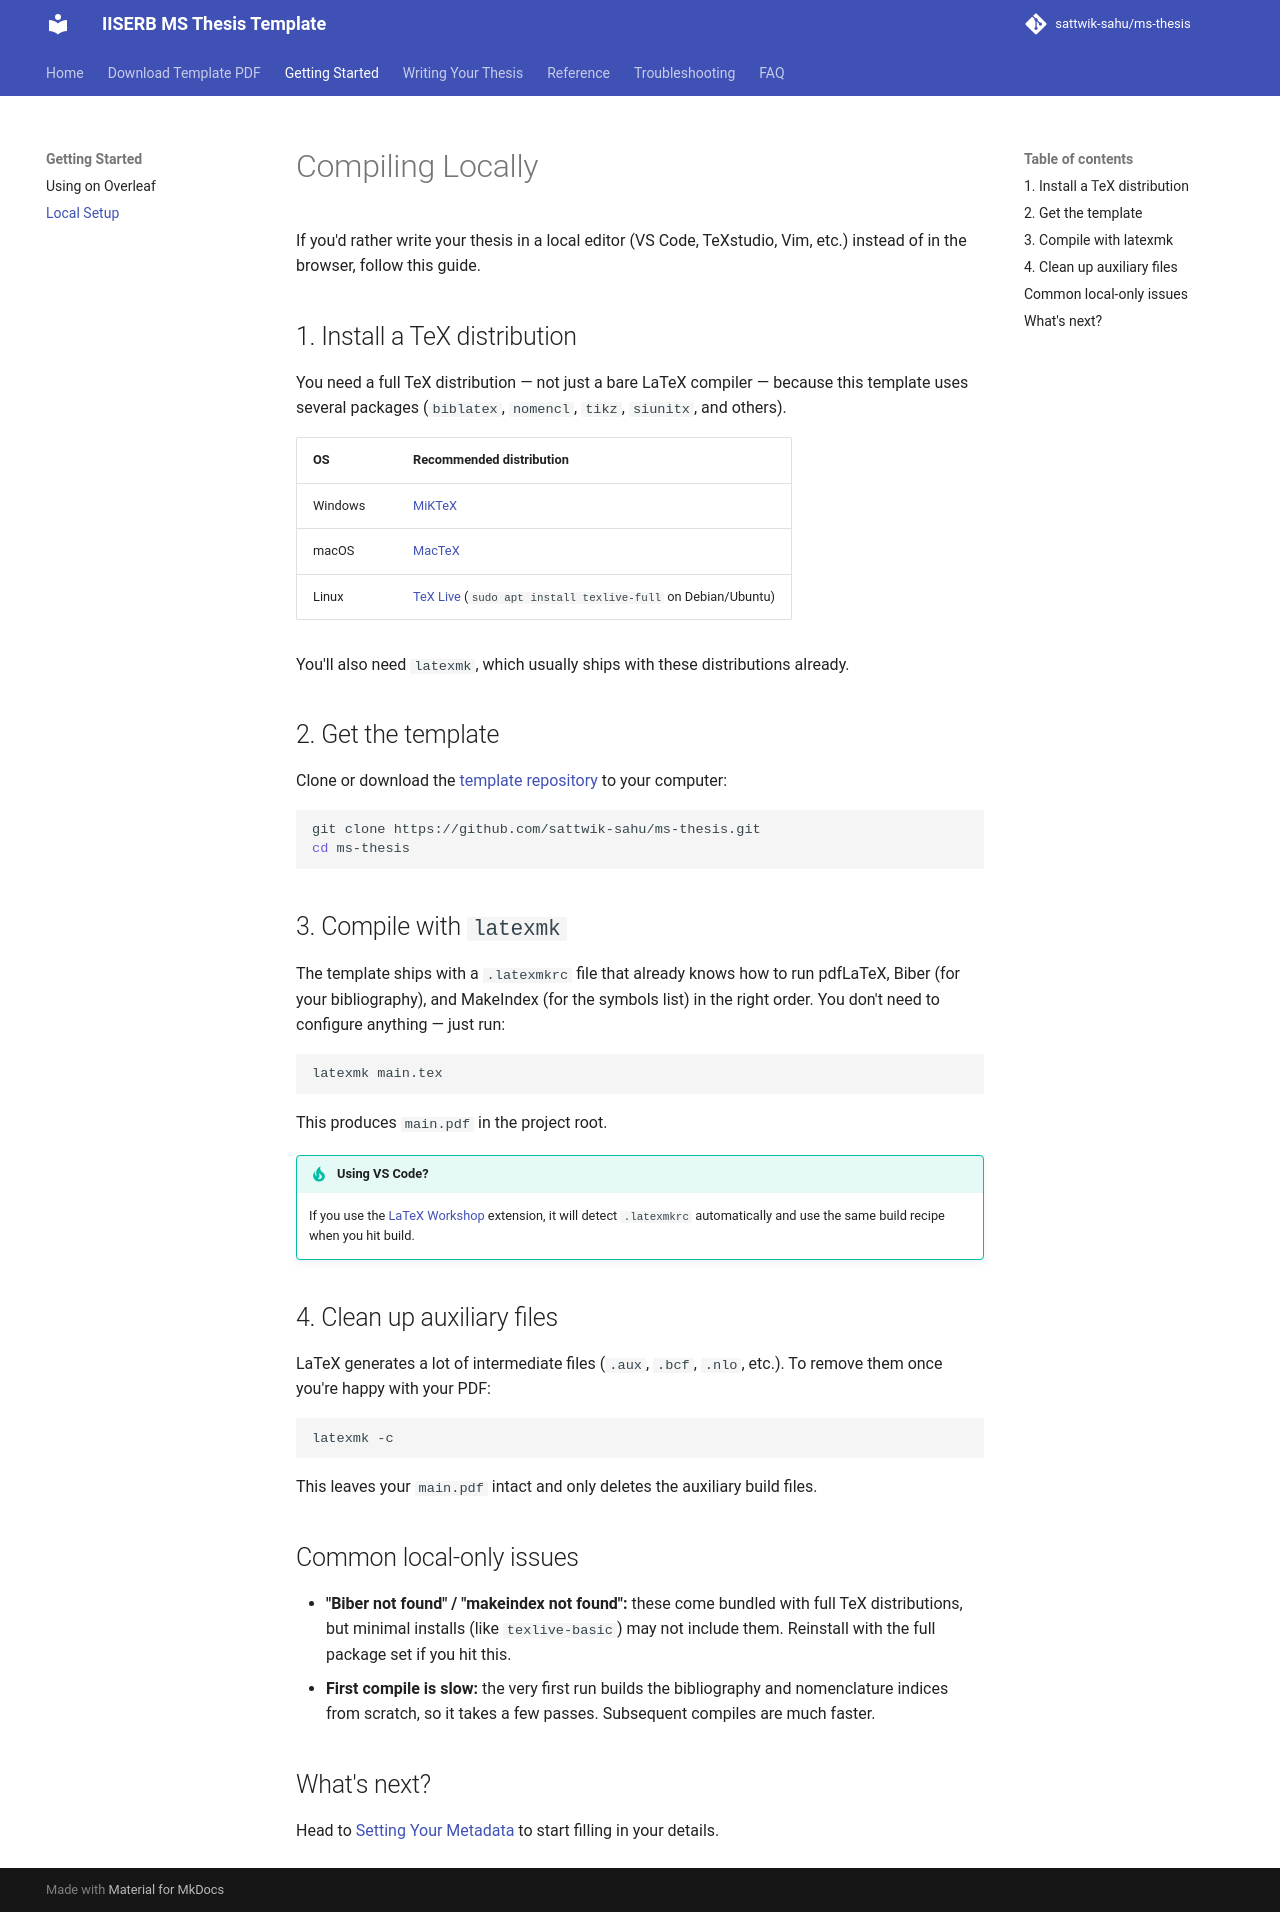

repository: sattwik-sahu/ms-thesis · page: getting-started/local-setup/index.html · generator: mkdocs

# Compiling Locally

If you'd rather write your thesis in a local editor (VS Code, TeXstudio, Vim, etc.) instead of in the browser, follow this guide.

## 1. Install a TeX distribution

You need a full TeX distribution — not just a bare LaTeX compiler — because this template uses several packages (`biblatex`, `nomencl`, `tikz`, `siunitx`, and others).

| OS | Recommended distribution |
|---|---|
| Windows | [MiKTeX](https://miktex.org/download) |
| macOS | [MacTeX](https://tug.org/mactex/) |
| Linux | [TeX Live](https://tug.org/texlive/) (`sudo apt install texlive-full` on Debian/Ubuntu) |

You'll also need `latexmk`, which usually ships with these distributions already.

## 2. Get the template

Clone or download the [template repository](https://github.com/sattwik-sahu/ms-thesis) to your computer:

```bash
git clone https://github.com/sattwik-sahu/ms-thesis.git
cd ms-thesis
```

## 3. Compile with `latexmk`

The template ships with a `.latexmkrc` file that already knows how to run pdfLaTeX, Biber (for your bibliography), and MakeIndex (for the symbols list) in the right order. You don't need to configure anything — just run:

```bash
latexmk main.tex
```

This produces `main.pdf` in the project root.

!!! tip "Using VS Code?"
    If you use the [LaTeX Workshop](https://marketplace.visualstudio.com/items?itemName=James-Yu.latex-workshop) extension, it will detect `.latexmkrc` automatically and use the same build recipe when you hit build.

## 4. Clean up auxiliary files

LaTeX generates a lot of intermediate files (`.aux`, `.bcf`, `.nlo`, etc.). To remove them once you're happy with your PDF:

```bash
latexmk -c
```

This leaves your `main.pdf` intact and only deletes the auxiliary build files.

## Common local-only issues

- **"Biber not found" / "makeindex not found":** these come bundled with full TeX distributions, but minimal installs (like `texlive-basic`) may not include them. Reinstall with the full package set if you hit this.
- **First compile is slow:** the very first run builds the bibliography and nomenclature indices from scratch, so it takes a few passes. Subsequent compiles are much faster.

## What's next?

Head to [Setting Your Metadata](../writing-your-thesis/metadata.md) to start filling in your details.
